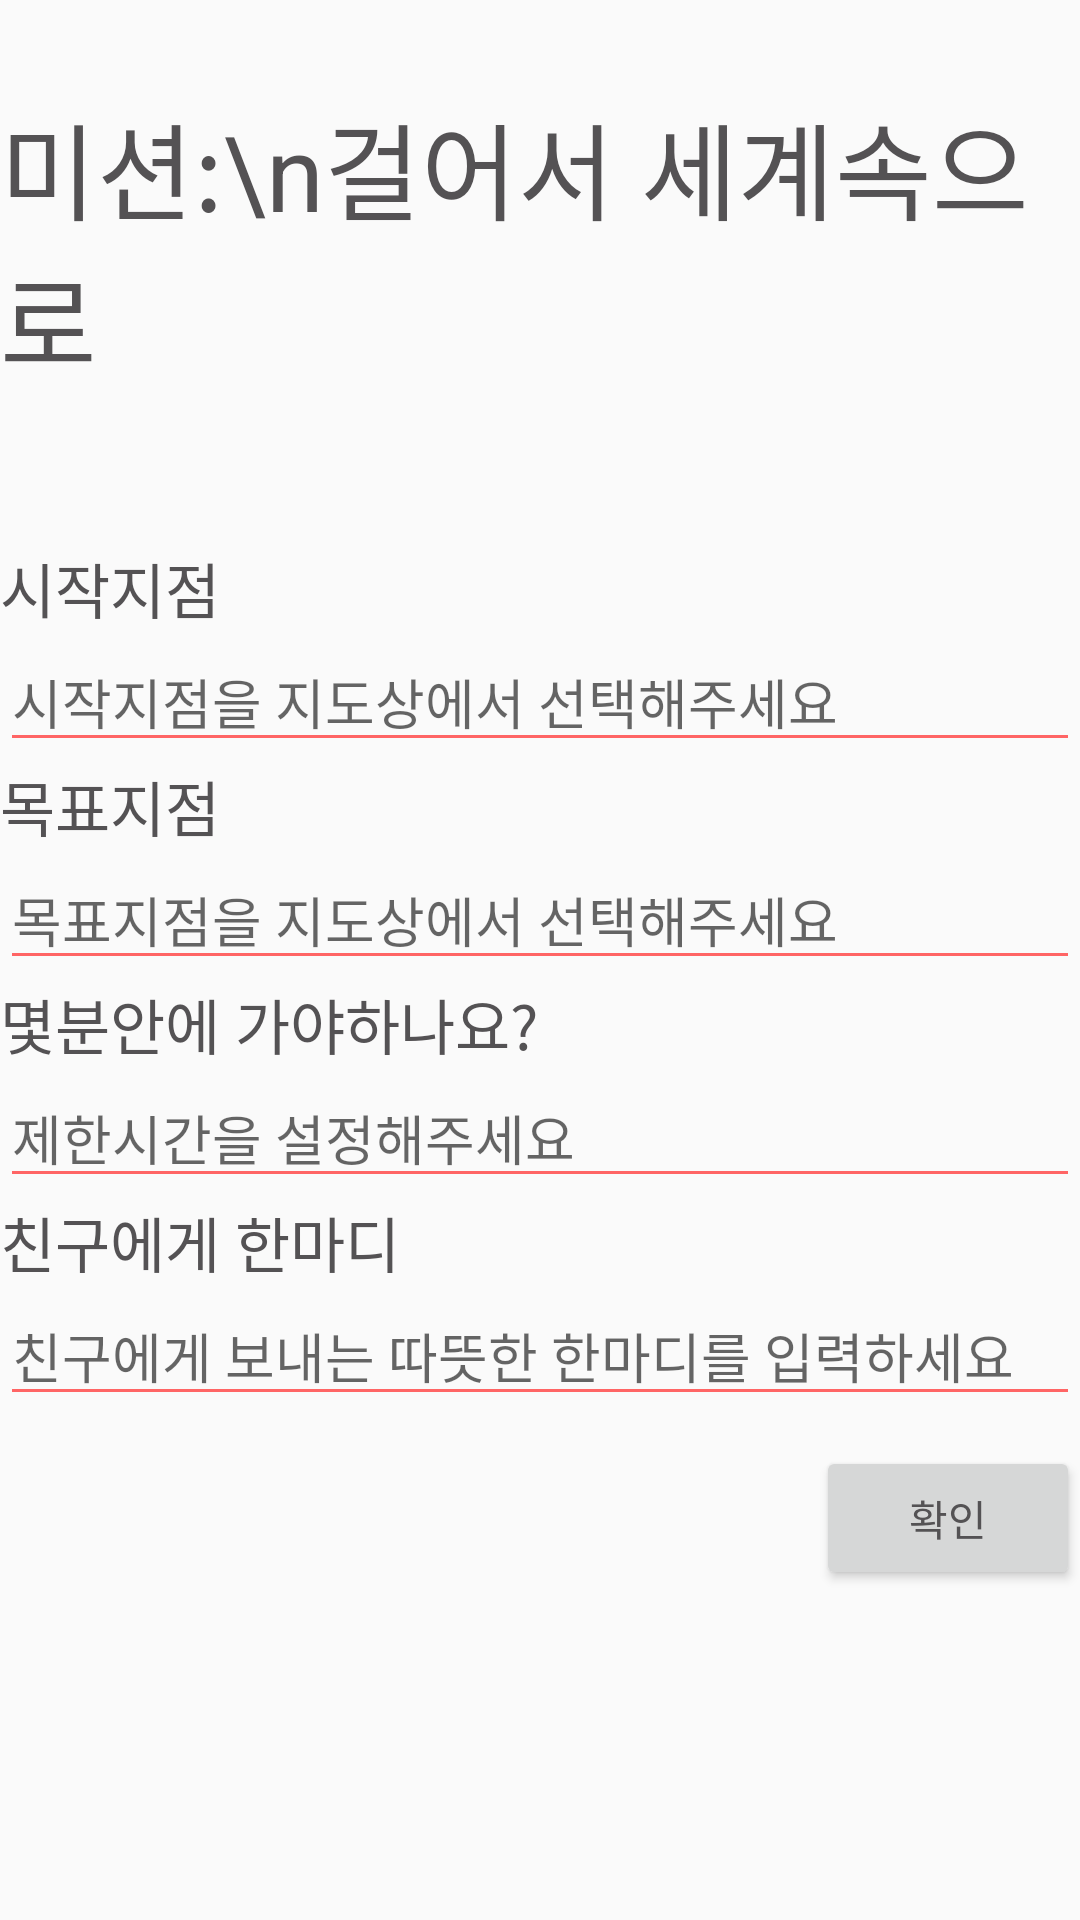

Write the Android layout XML for this screen, with the resource values it uses.
<!-- AndroidManifest.xml: application theme AppTheme -->
<!-- res/layout/activity_walkform.xml -->
<?xml version="1.0" encoding="utf-8"?>
<LinearLayout xmlns:android="http://schemas.android.com/apk/res/android"
    xmlns:tools="http://schemas.android.com/tools"
    android:layout_width="match_parent"
    android:layout_marginLeft="20dp"
    android:layout_marginRight="20dp"
    android:layout_height="match_parent"
    android:orientation="vertical"
    tools:context=".Views.RankView.RankViewFragment">

    <TextView
        android:layout_marginTop="30dp"
        android:layout_marginBottom="50dp"
        android:textSize="35dp"
        android:text="미션:\n걸어서 세계속으로"
        android:layout_width="wrap_content"
        android:layout_height="wrap_content" />

    <TextView
        android:text="시작지점"
        android:textSize="20dp"
        android:layout_width="wrap_content"
        android:layout_height="wrap_content" />
    <EditText
        android:hint="시작지점을 지도상에서 선택해주세요"
        android:layout_width="match_parent"
        android:layout_height="wrap_content" />

    <TextView
        android:text="목표지점"
        android:textSize="20dp"
        android:layout_width="wrap_content"
        android:layout_height="wrap_content" />
    <EditText
        android:hint="목표지점을 지도상에서 선택해주세요"
        android:layout_width="match_parent"
        android:layout_height="wrap_content" />

    <TextView
        android:text="몇분안에 가야하나요?"
        android:textSize="20dp"
        android:layout_width="wrap_content"
        android:layout_height="wrap_content" />
    <EditText
        android:hint="제한시간을 설정해주세요"
        android:layout_width="match_parent"
        android:layout_height="wrap_content" />

    <TextView
        android:text="친구에게 한마디"
        android:textSize="20dp"
        android:layout_width="wrap_content"
        android:layout_height="wrap_content" />
    <EditText
        android:layout_marginBottom="10dp"
        android:hint="친구에게 보내는 따뜻한 한마디를 입력하세요"
        android:layout_width="match_parent"
        android:layout_height="wrap_content" />

    <Button
        android:layout_gravity="right"
        android:text="확인"
        android:layout_width="wrap_content"
        android:layout_height="wrap_content" />




</LinearLayout>
<!-- resources referenced by this layout -->
<resources>
  <style name="AppTheme" parent="Theme.AppCompat.Light.NoActionBar">
          
          <item name="colorPrimary">@color/colorPrimary
          </item>
          <item name="colorPrimaryDark">@color/colorPrimaryDark
          </item>
          <item name="colorControlNormal">@color/colorAccent</item>
          <item name="colorAccent">@color/colorAccent
          </item>
          <item name="android:windowNoTitle">true
          </item>
          <item name="toolbarStyle">@style/custom_toolbar</item>
  
          <item name="android:actionBarStyle">@style/ActionBar</item>
  
          <item name="android:textColor">@color/textDark</item>
  
      </style>
  <color name="colorPrimary">#ffffff</color>
  <color name="colorPrimaryDark">#ff5252</color>
  <color name="colorAccent">#ff6565</color>
  <style name="custom_toolbar" parent="@style/Widget.AppCompat.Toolbar">
          <item name="titleTextColor">@color/colorPrimaryDark</item>
      </style>
  <style name="ActionBar" parent="@style/Widget.AppCompat.ActionBar">
          <item name="android:background">@color/colorAccent</item>
  
          
          <item name="background">@color/colorAccent</item>
      </style>
  <color name="textDark">#545254</color>
</resources>
